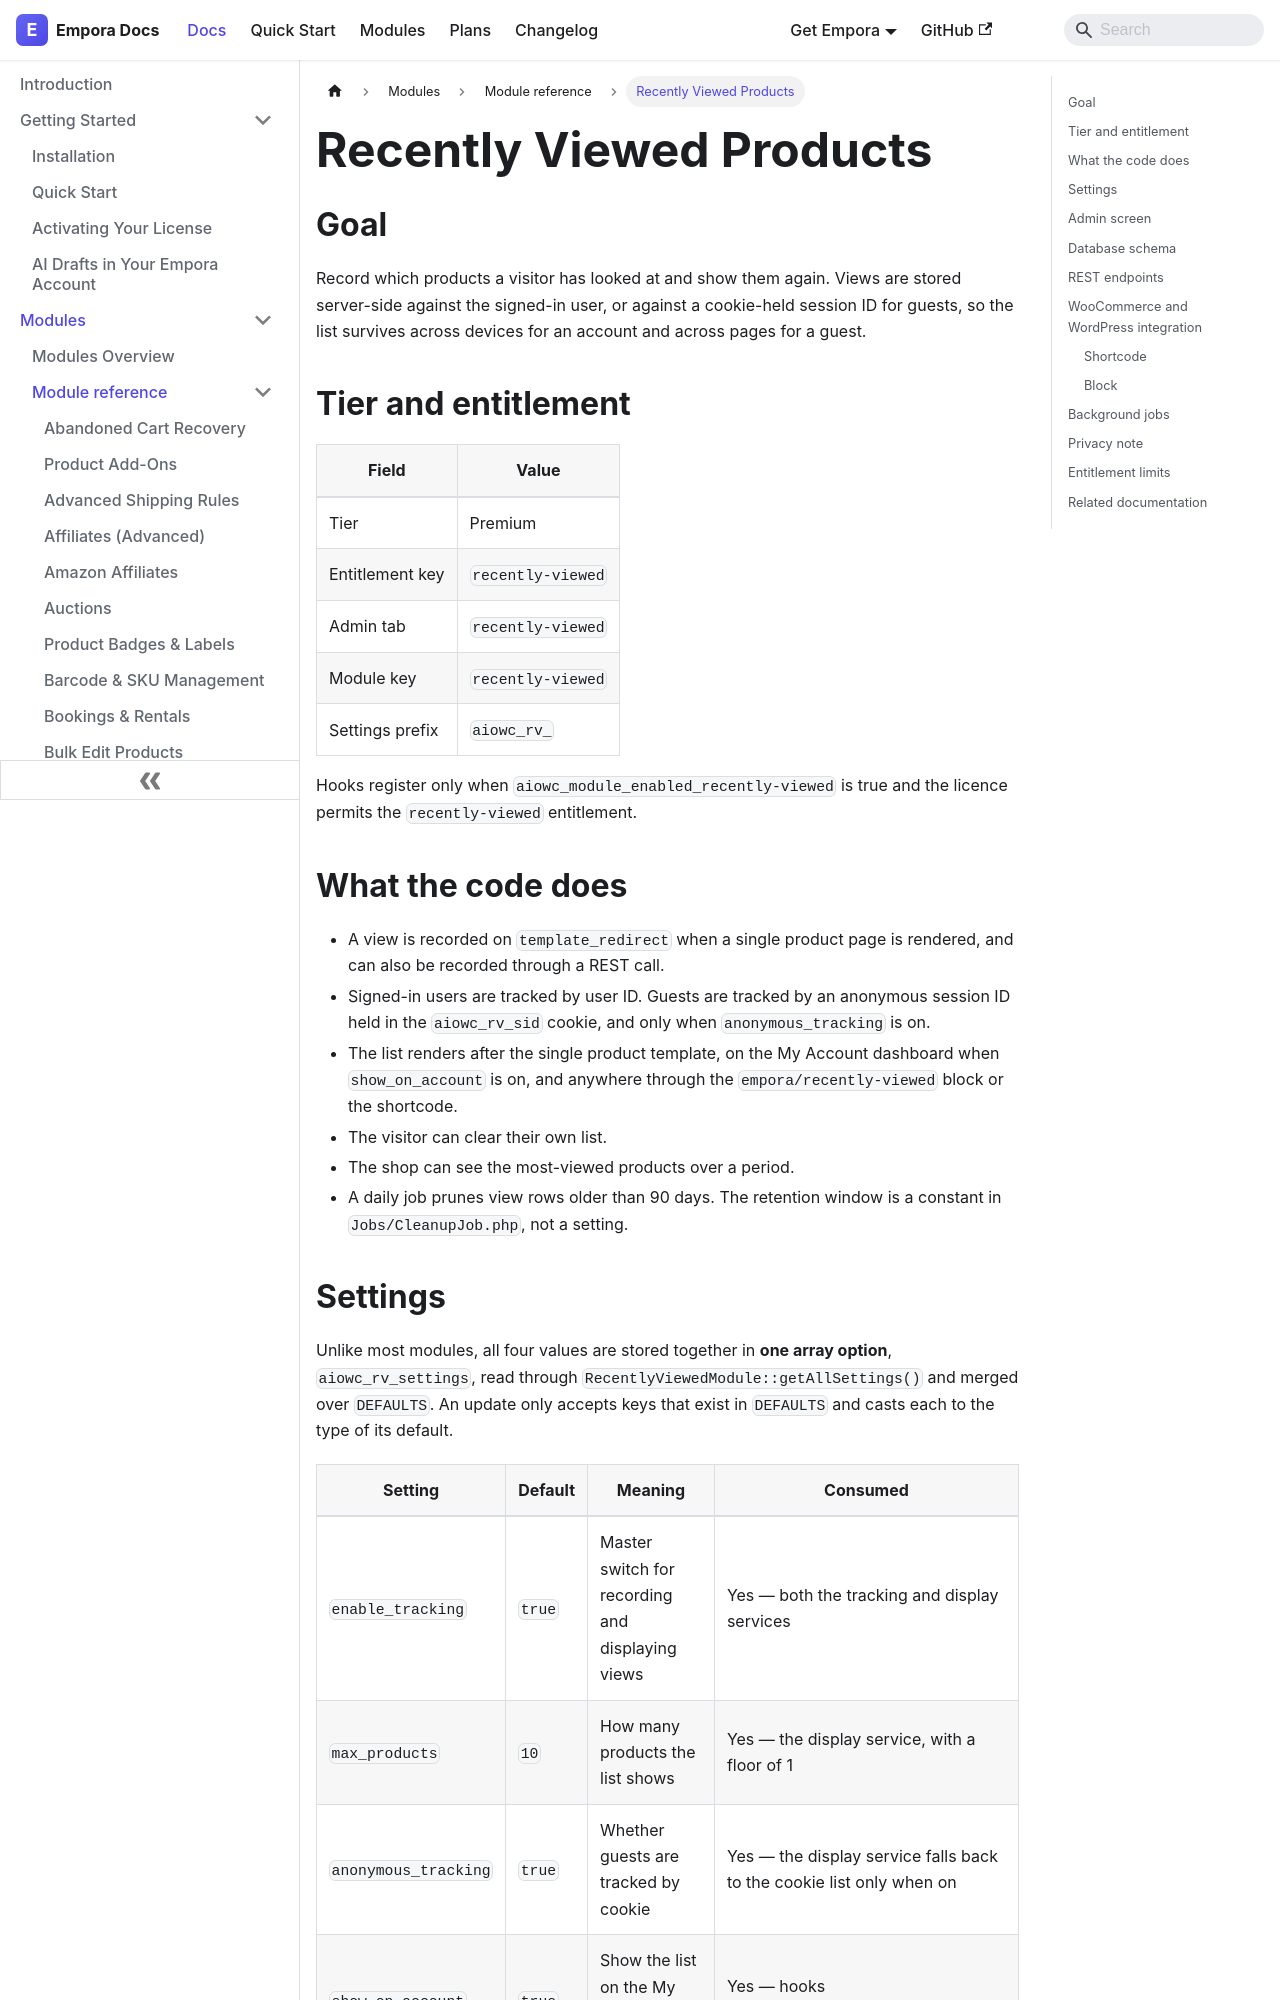

repository: aoneahsan/empora-for-woocommerce-docs · page: modules/reference/recently-viewed.html · generator: docusaurus

---
id: recently-viewed
title: "Recently Viewed Products"
description: "Record which products a visitor looked at and show them again, stored against the signed-in user or a cookie-held session for guests."
keywords:
  - woocommerce recently viewed
  - browsing history
  - product recall
  - storefront widget
format: md
---
## Goal

Record which products a visitor has looked at and show them again. Views are stored server-side against
the signed-in user, or against a cookie-held session ID for guests, so the list survives across devices
for an account and across pages for a guest.

## Tier and entitlement

| Field           | Value             |
| --------------- | ----------------- |
| Tier            | Premium           |
| Entitlement key | `recently-viewed` |
| Admin tab       | `recently-viewed` |
| Module key      | `recently-viewed` |
| Settings prefix | `aiowc_rv_`       |

Hooks register only when `aiowc_module_enabled_recently-viewed` is true and the licence permits the
`recently-viewed` entitlement.

## What the code does

- A view is recorded on `template_redirect` when a single product page is rendered, and can also be
  recorded through a REST call.
- Signed-in users are tracked by user ID. Guests are tracked by an anonymous session ID held in the
  `aiowc_rv_sid` cookie, and only when `anonymous_tracking` is on.
- The list renders after the single product template, on the My Account dashboard when `show_on_account` is on, and anywhere through the `empora/recently-viewed` block or the shortcode.
- The visitor can clear their own list.
- The shop can see the most-viewed products over a period.
- A daily job prunes view rows older than 90 days. The retention window is a constant in
  `Jobs/CleanupJob.php`, not a setting.
